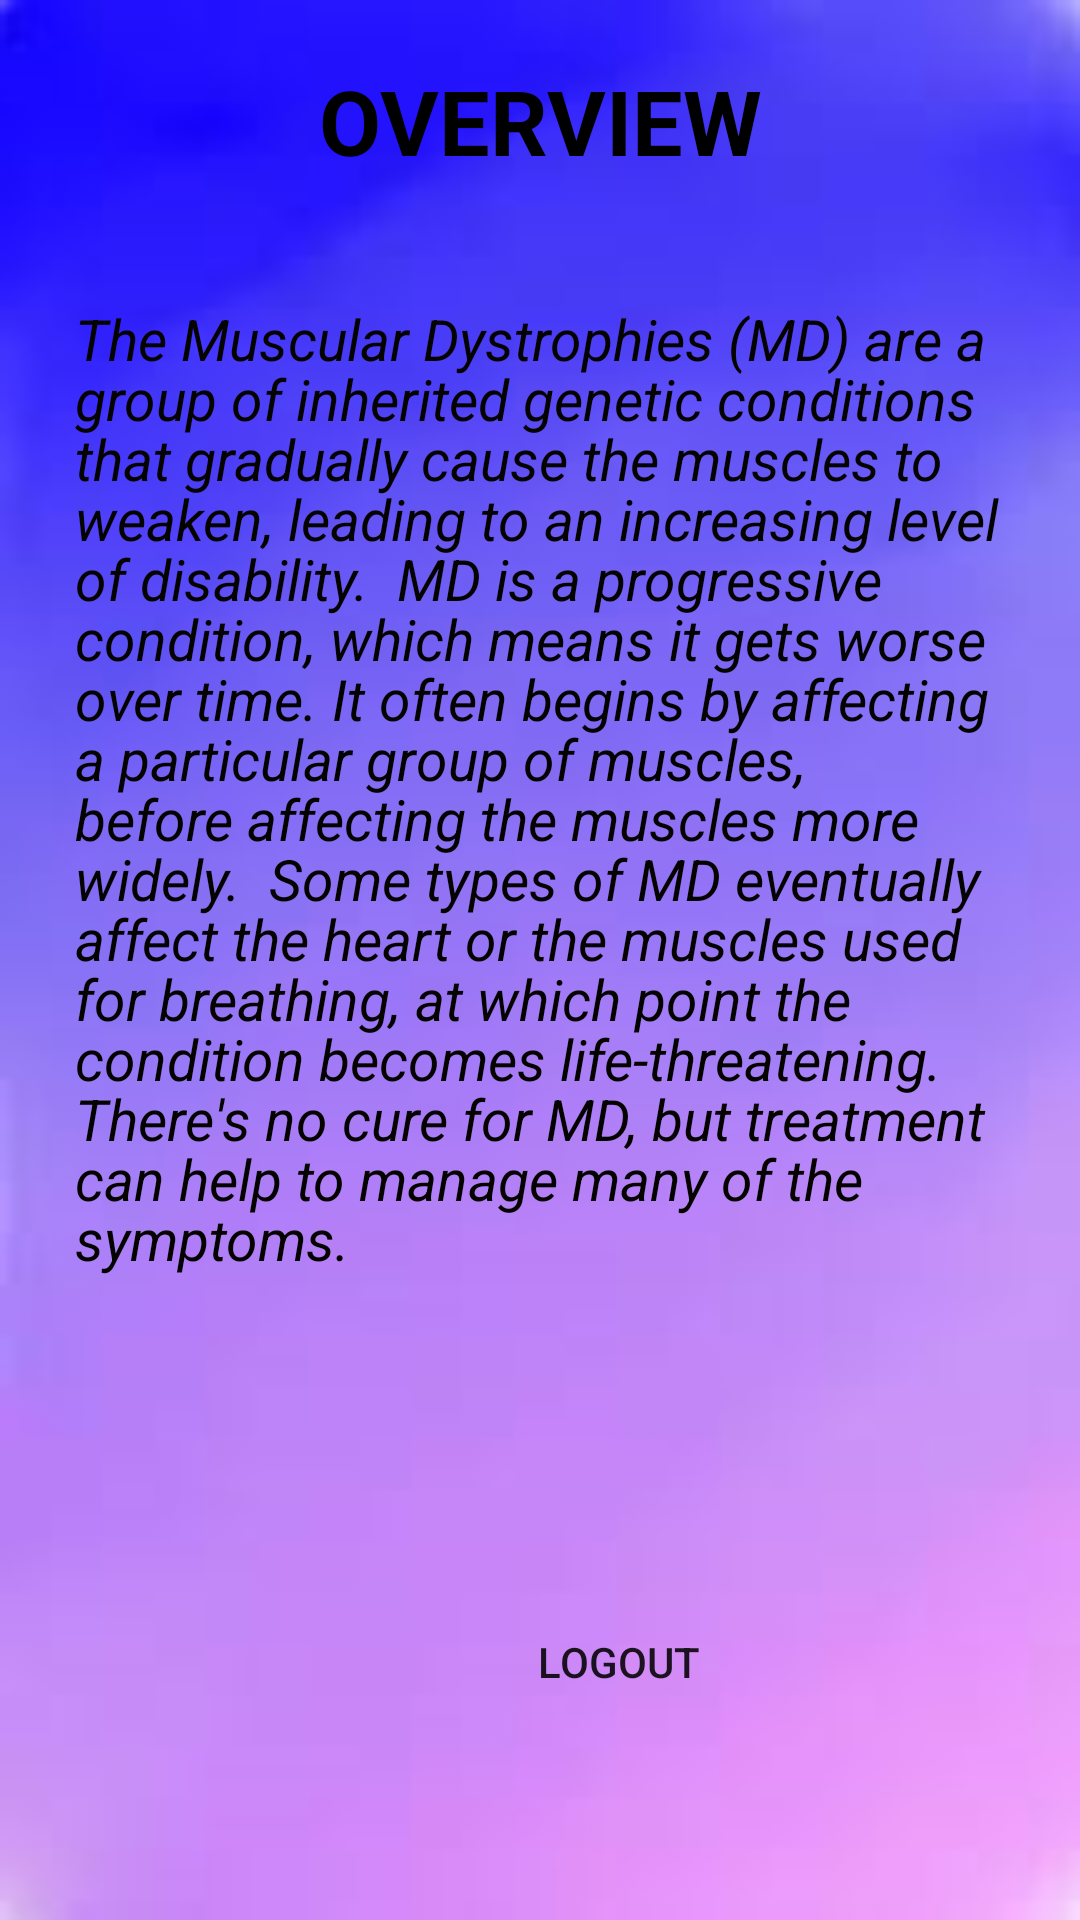

The Android layout XML behind this screen, and the referenced resources:
<!-- AndroidManifest.xml: application theme Theme.ARDO -->
<!-- res/layout/fragment_home.xml -->
<?xml version="1.0" encoding="utf-8"?>
<FrameLayout xmlns:android="http://schemas.android.com/apk/res/android"
    xmlns:app="http://schemas.android.com/apk/res-auto"
    xmlns:tools="http://schemas.android.com/tools"
    android:layout_width="match_parent"
    android:layout_height="match_parent"
    android:background="@drawable/background"
    android:id="@+id/first"
    tools:context=".HomeFragment">


    <TextView
        android:layout_width="match_parent"
        android:layout_height="wrap_content"
        android:paddingVertical="20dp"
        android:text="OVERVIEW"
        android:gravity="center"
        android:textColor="#000"
        android:id="@+id/contentHead"
        android:textSize="30sp"
        android:textStyle="bold" />

    <TextView
        android:id="@+id/contentText"
        android:layout_width="wrap_content"
        android:layout_height="wrap_content"
        android:layout_below="@id/contentHead"
        android:lineHeight="20dp"
        android:paddingHorizontal="25dp"
        android:text="The Muscular Dystrophies (MD) are a group of inherited genetic conditions that gradually cause the muscles to weaken, leading to an increasing level of disability.

MD is a progressive condition, which means it gets worse over time. It often begins by affecting a particular group of muscles, before affecting the muscles more widely.

Some types of MD eventually affect the heart or the muscles used for breathing, at which point the condition becomes life-threatening.

There's no cure for MD, but treatment can help to manage many of the symptoms."
        android:textColor="#040300"
        android:layout_marginTop="100dp"
        android:textSize="19sp"
        android:textStyle="italic"/>

    <TextView
        android:layout_width="wrap_content"
        android:layout_height="wrap_content"/>


    <Button

        android:layout_width="wrap_content"
        android:layout_height="wrap_content"
        android:layout_marginTop="530dp"
        android:background="@drawable/btn_bg"
        android:layout_marginLeft="162dp"
        android:text="Logout"
        android:id="@+id/Logout1"/>













































    
    
    
    
    
    
    
    
    
    
    

    
    
    
    
    
    
    
    
    
    
    

    
    
    
    
    
    
    
    
    
    
    

    
    
    
    
    
    
    
    
    
    
    



    
    
    
    
    



</FrameLayout>
<!-- resources referenced by this layout -->
<resources>
  <!-- drawable applogo: png bitmap (drawable, 457290 bytes) -->
  <!-- drawable background: png bitmap (drawable-v24, 26532 bytes) -->
  <style name="Theme.ARDO" parent="Theme.MaterialComponents.DayNight.NoActionBar">
          
          <item name="colorPrimary">@color/purple_500</item>
          <item name="colorPrimaryVariant">@color/lavender</item>
          <item name="colorOnPrimary">@color/white</item>
          
          <item name="colorSecondary">@color/teal_200</item>
          <item name="colorSecondaryVariant">@color/teal_700</item>
          <item name="colorOnSecondary">@color/black</item>
          
          <item name="android:statusBarColor">?attr/colorPrimaryVariant</item>
          
      </style>
  <color name="purple_500">#FF6200EE</color>
  <color name="lavender">#8692f7</color>
  <color name="white">#FFFFFFFF</color>
  <color name="teal_200">#FF03DAC5</color>
  <color name="teal_700">#FF018786</color>
  <color name="black">#FF000000</color>
</resources>
